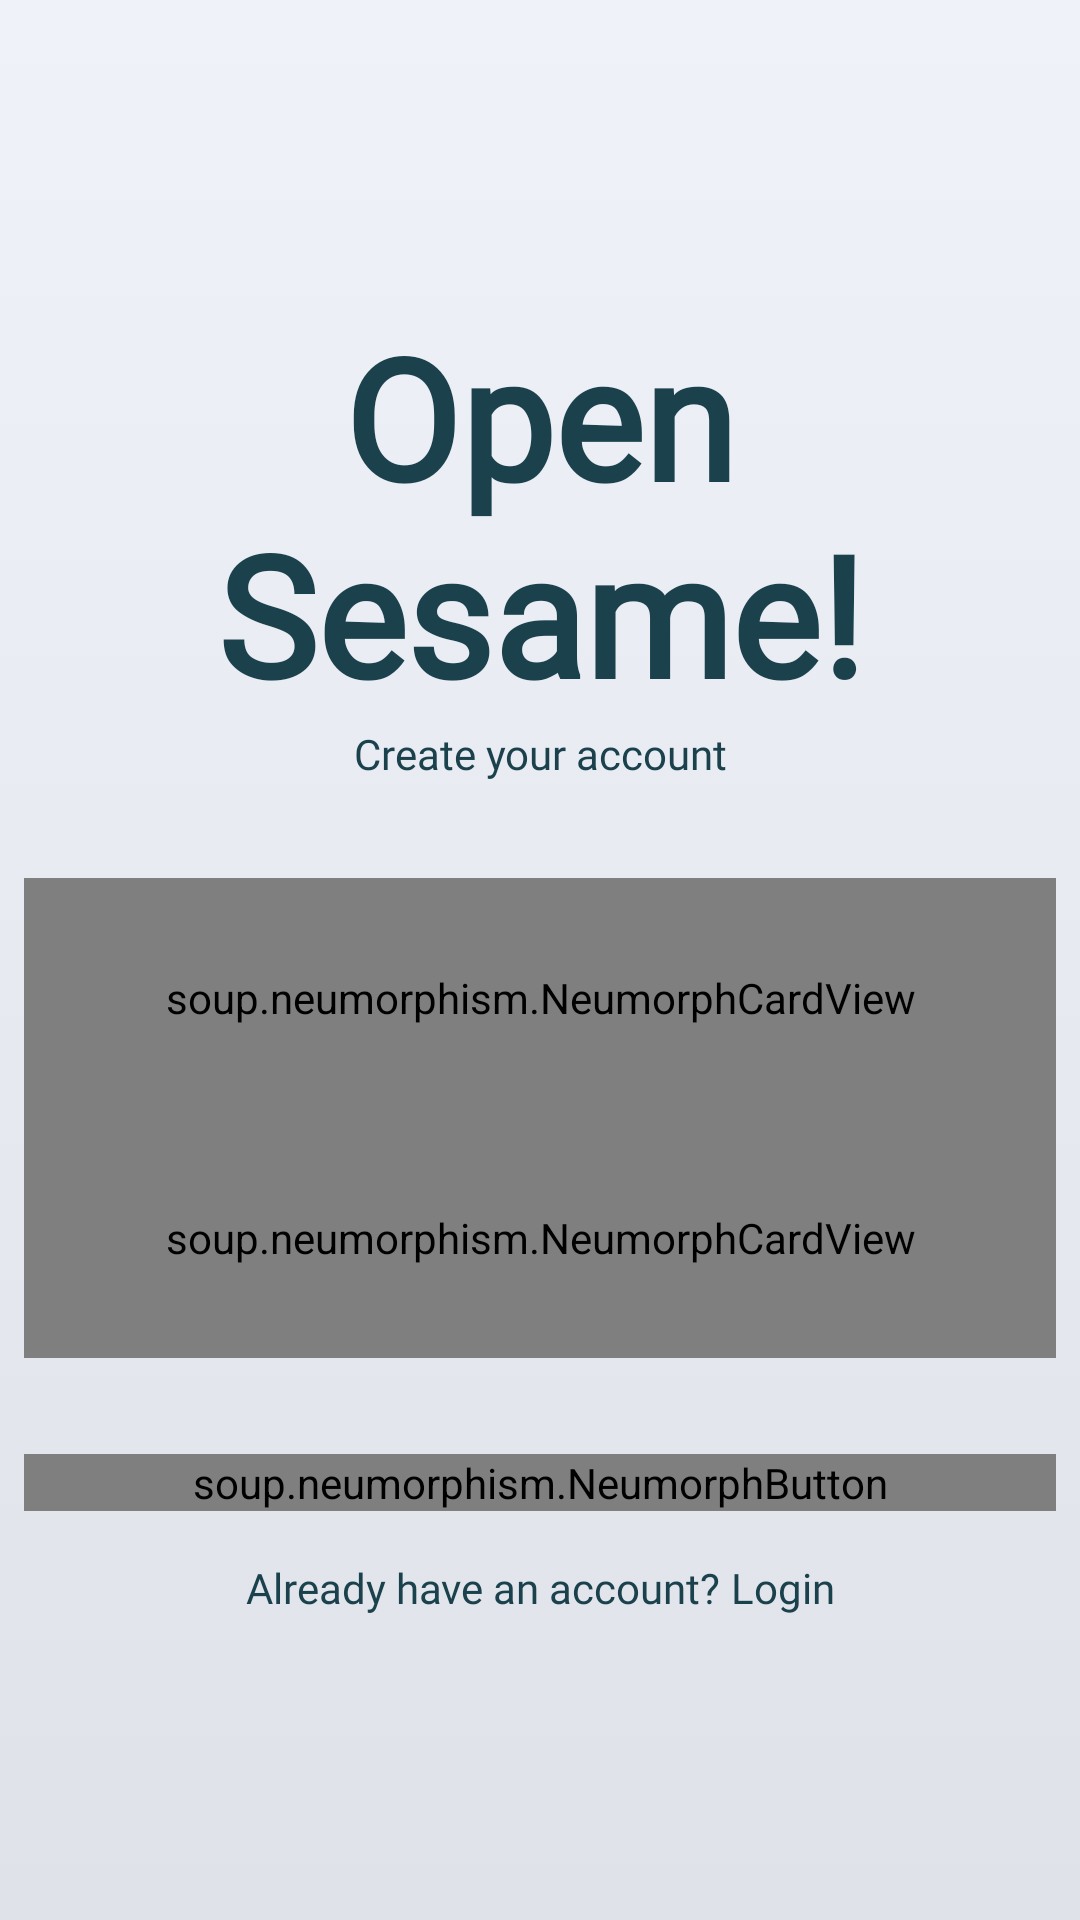

Write the Android layout XML for this screen, with the resource values it uses.
<!-- AndroidManifest.xml: application theme Theme.Neumorphismchat -->
<!-- res/layout/main_fragment_signin.xml -->
<?xml version="1.0" encoding="utf-8"?>
<androidx.constraintlayout.widget.ConstraintLayout xmlns:android="http://schemas.android.com/apk/res/android"
    xmlns:app="http://schemas.android.com/apk/res-auto"
    xmlns:tools="http://schemas.android.com/tools"
    android:layout_width="match_parent"
    android:layout_height="match_parent"
    tools:context=".MainActivity">

    <ImageView
        android:id="@+id/bg_blue"
        android:layout_width="0dp"
        android:layout_height="0dp"
        android:src="@drawable/bg_blue"
        app:layout_constraintBottom_toBottomOf="parent"
        app:layout_constraintEnd_toEndOf="parent"
        app:layout_constraintStart_toStartOf="parent"
        app:layout_constraintTop_toTopOf="parent" />

    <androidx.constraintlayout.widget.ConstraintLayout
        android:id="@+id/layout_paus"
        android:layout_width="match_parent"
        android:layout_height="wrap_content"
        android:layout_marginStart="8dp"
        android:layout_marginEnd="8dp"
        android:layout_marginBottom="16dp"
        app:layout_constraintBottom_toTopOf="@+id/layout_input"
        app:layout_constraintEnd_toEndOf="parent"
        app:layout_constraintStart_toStartOf="parent"
        app:layout_constraintTop_toTopOf="parent"
        app:layout_constraintVertical_chainStyle="packed">

        <TextView
            android:id="@+id/tv_login"
            android:layout_width="0dp"
            android:layout_height="wrap_content"
            android:layout_marginBottom="16dp"
            android:fontFamily="@font/nunito_normal"
            android:text="Hello There!"
            android:textAlignment="center"
            android:textColor="@color/text_blue"
            android:textSize="56sp"
            android:textStyle="bold"
            android:transitionName="login_up"
            app:layout_constraintBottom_toTopOf="@+id/tv_signin"
            app:layout_constraintEnd_toEndOf="parent"
            app:layout_constraintStart_toStartOf="parent" />

        <TextView
            android:id="@+id/tv_signin"
            android:layout_width="0dp"
            android:layout_height="wrap_content"
            android:fontFamily="@font/nunito_normal"
            android:text="Open Sesame!"
            android:textAlignment="center"
            android:textColor="@color/text_blue"
            android:textSize="56sp"
            android:textStyle="bold"
            android:transitionName="signin_down"
            app:layout_constraintEnd_toEndOf="parent"
            app:layout_constraintStart_toStartOf="parent"
            app:layout_constraintTop_toTopOf="parent" />

        <TextView
            android:id="@+id/tv_user_detail"
            android:layout_width="0dp"
            android:layout_height="wrap_content"
            android:fontFamily="@font/nunito_normal"
            android:text="Create your account"
            android:textAlignment="center"
            android:textColor="@color/text_blue"
            android:textSize="14sp"
            app:layout_constraintBottom_toBottomOf="parent"
            app:layout_constraintEnd_toEndOf="parent"
            app:layout_constraintStart_toStartOf="parent"
            app:layout_constraintTop_toBottomOf="@+id/tv_signin" />

    </androidx.constraintlayout.widget.ConstraintLayout>

    <androidx.constraintlayout.widget.ConstraintLayout
        android:id="@+id/layout_input"
        android:layout_width="match_parent"
        android:layout_height="wrap_content"
        android:layout_marginStart="8dp"
        android:layout_marginTop="16dp"
        android:layout_marginEnd="8dp"
        android:layout_marginBottom="16dp"
        app:layout_constraintBottom_toTopOf="@+id/btn_login"
        app:layout_constraintEnd_toEndOf="parent"
        app:layout_constraintStart_toStartOf="parent"
        app:layout_constraintTop_toBottomOf="@+id/layout_paus">

        <soup.neumorphism.NeumorphCardView
            android:id="@+id/card_login"
            style="@style/Widget.Neumorph.CardView"
            android:layout_width="match_parent"
            android:layout_height="80dp"
            app:neumorph_backgroundColor="@color/bg_blue"
            app:layout_constraintEnd_toEndOf="parent"
            app:layout_constraintStart_toStartOf="parent"
            app:layout_constraintTop_toTopOf="parent"
            app:neumorph_shadowColorDark="@color/bg_dark_blue"
            app:neumorph_shadowColorLight="@color/bg_light_blue"
            app:neumorph_shadowElevation="3dp"
            app:neumorph_shapeType="pressed">

            <EditText
                android:id="@+id/input_login"
                android:layout_width="match_parent"
                android:layout_height="match_parent"
                android:background="@android:color/transparent"
                android:fontFamily="@font/nunito_normal"
                android:hint="Email"
                android:paddingStart="16dp"
                android:paddingEnd="16dp"
                android:textColor="@color/text_blue"
                android:textColorHint="@color/hint_blue" />

        </soup.neumorphism.NeumorphCardView>

        <soup.neumorphism.NeumorphCardView
            android:id="@+id/card_pw"
            style="@style/Widget.Neumorph.CardView"
            android:layout_width="match_parent"
            android:layout_height="80dp"
            app:neumorph_backgroundColor="@color/bg_blue"
            app:layout_constraintBottom_toBottomOf="parent"
            app:layout_constraintEnd_toEndOf="parent"
            app:layout_constraintStart_toStartOf="parent"
            app:layout_constraintTop_toBottomOf="@+id/card_login"
            app:neumorph_shadowColorDark="@color/bg_dark_blue"
            app:neumorph_shadowColorLight="@color/bg_light_blue"
            app:neumorph_shadowElevation="3dp"
            app:neumorph_shapeType="pressed">

            <EditText
                android:id="@+id/input_pw"
                android:layout_width="match_parent"
                android:layout_height="match_parent"
                android:background="@android:color/transparent"
                android:fontFamily="@font/nunito_normal"
                android:hint="Password"
                android:paddingStart="16dp"
                android:paddingEnd="16dp"
                android:textColor="@color/text_blue"
                android:textColorHint="@color/hint_blue" />

        </soup.neumorphism.NeumorphCardView>

    </androidx.constraintlayout.widget.ConstraintLayout>

    <soup.neumorphism.NeumorphButton
        android:id="@+id/btn_login"
        style="@style/Widget.Neumorph.Button"
        android:layout_width="0dp"
        android:layout_height="wrap_content"
        android:layout_marginStart="8dp"
        android:layout_marginTop="16dp"
        android:layout_marginEnd="8dp"
        android:layout_marginBottom="16dp"
        android:fontFamily="@font/nunito_normal"
        android:text="Sign In"
        android:textColor="@color/text_blue"
        app:neumorph_backgroundColor="@color/bg_blue"
        app:layout_constraintBottom_toTopOf="@+id/tv_change_1"
        app:layout_constraintEnd_toEndOf="parent"
        app:layout_constraintStart_toStartOf="parent"
        app:layout_constraintTop_toBottomOf="@+id/layout_input"
        app:neumorph_shadowColorDark="@color/bg_dark_blue"
        app:neumorph_shadowColorLight="@color/bg_light_blue"
        app:neumorph_shadowElevation="3dp">

    </soup.neumorphism.NeumorphButton>

    <TextView
        android:id="@+id/tv_change_1"
        android:layout_width="wrap_content"
        android:layout_height="wrap_content"
        android:fontFamily="@font/nunito_normal"
        android:text="Already have an account? "
        android:textColor="@color/text_blue"
        android:textSize="14sp"
        android:transitionName="signin"
        app:layout_constraintBottom_toBottomOf="parent"
        app:layout_constraintEnd_toStartOf="@+id/tv_change_2"
        app:layout_constraintHorizontal_chainStyle="packed"
        app:layout_constraintStart_toStartOf="parent"
        app:layout_constraintTop_toBottomOf="@+id/btn_login" />

    <TextView
        android:id="@+id/tv_change_2"
        android:layout_width="wrap_content"
        android:layout_height="wrap_content"
        android:fontFamily="@font/nunito_bold"
        android:text="Login"
        android:textColor="@color/text_blue"
        android:textSize="14sp"
        app:layout_constraintBottom_toBottomOf="@+id/tv_change_1"
        app:layout_constraintEnd_toEndOf="parent"
        app:layout_constraintStart_toEndOf="@+id/tv_change_1"
        app:layout_constraintTop_toTopOf="@+id/tv_change_1" />

</androidx.constraintlayout.widget.ConstraintLayout>
<!-- resources referenced by this layout -->
<resources>
  <color name="bg_blue">#FFEFF2F9</color>
  <color name="bg_dark_blue">#23161B1D</color>
  <color name="bg_light_blue">#FFFAFBFF</color>
  <color name="hint_blue">#771B424C</color>
  <color name="text_blue">#FF1B424C</color>
  <!-- drawable bg_blue (drawable) -->
  <?xml version="1.0" encoding="utf-8"?>
  <selector xmlns:android="http://schemas.android.com/apk/res/android">
      <item>
          <shape>
              <gradient
                  android:angle="-90"
                  android:startColor="@color/bg_blue"
                  android:endColor="@color/bg_blue_darker"
                  android:type="linear"
                  />
          </shape>
          <color android:color="@color/bg_blue"/>
      </item>
  </selector>
  <style name="Theme.Neumorphismchat" parent="Theme.MaterialComponents.DayNight.DarkActionBar">
          
          <item name="colorPrimary">@color/text_blue</item>
          <item name="colorPrimaryVariant">@color/text_blue</item>
          <item name="colorOnPrimary">@color/black</item>
          
          <item name="colorSecondary">@color/text_blue</item>
          <item name="colorSecondaryVariant">@color/text_blue</item>
          <item name="colorOnSecondary">@color/white</item>
          
          <item name="android:statusBarColor">@color/bg_blue</item>
          <item name="android:windowLightStatusBar">true</item>
          
      </style>
  <color name="bg_blue_darker">#FFDFE2E9</color>
  <color name="black">#FF1A1A1A</color>
  <color name="white">#FFFFFFFF</color>
</resources>
